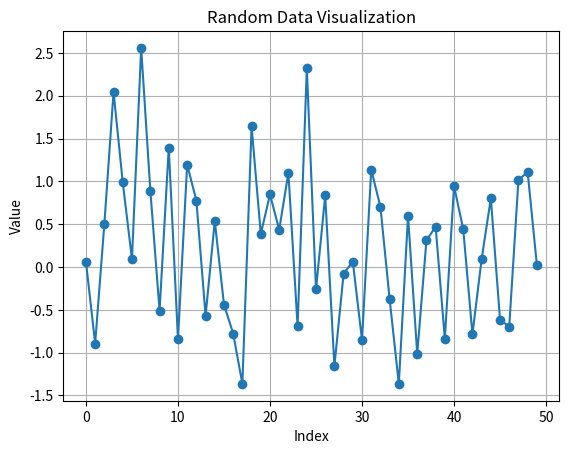

The script that saved this image:
import numpy as np
import matplotlib.pyplot as plt

"""
RANDOM DATA VISUALIZATION
-------------------------
Used in:
- machine learning
- simulation
- noise analysis
"""

# Generate random values
x = np.arange(0, 50)
y = np.random.randn(50)  # random normal distribution

plt.plot(x, y, marker="o")

plt.title("Random Data Visualization")
plt.xlabel("Index")
plt.ylabel("Value")

plt.grid(True)

plt.show()
